Run: headless pygame with SDL's dummy video driver; simulated clock (each Clock.tick advances the game by its frame time, no real sleeping); random seed 0; keys injected as events and as key.get_pressed() state; no mouse input.
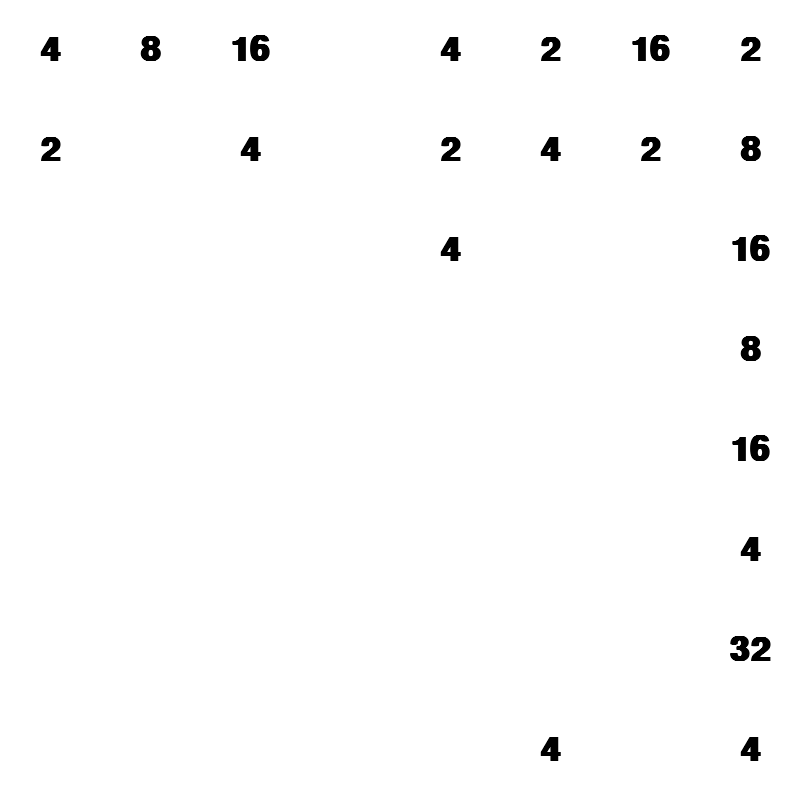
Frame 1 of 4 · flips 1–60 · no input
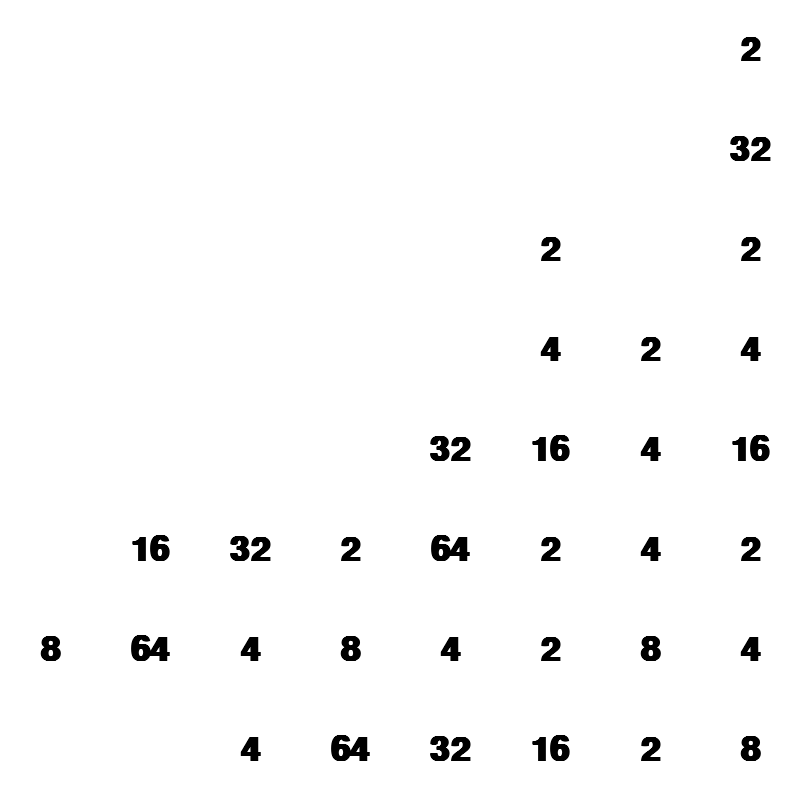
Frame 2 of 4 · flips 61–180 · tapped SPACE, RETURN · held RIGHT (→), D
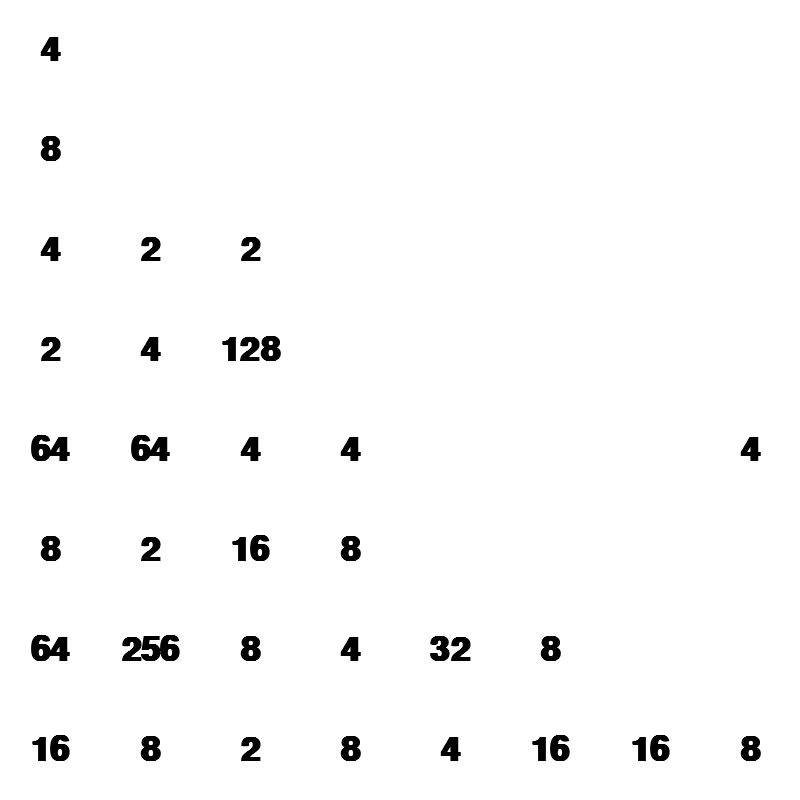
Frame 3 of 4 · flips 181–300 · held DOWN (↓), S
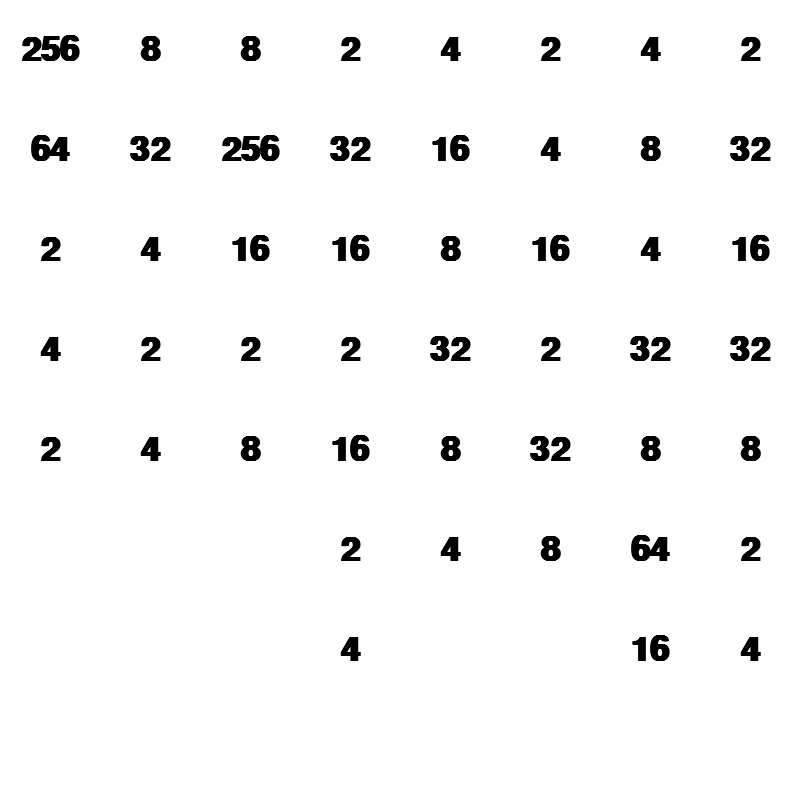
Frame 4 of 4 · flips 301–420 · held LEFT (←), A, UP (↑), W

The pygame program that drew these frames:

import pygame
import sys
import random
from pygame.locals import *

level = 8
size = 100
width = level * size
height = level * size

txtsize = 50
bgc = (255,255,255)
txtcolor = (0,0,0)

pygame.init()

screen = pygame.display.set_mode((width,height))

def out():
    pygame.quit()
    sys.exit()
    exit()

def txt(content,center):
    myfont = pygame.font.SysFont("microsoftsansserif",txtsize,True,False)
    obj = myfont.render(content,True,txtcolor)
    txtrect = obj.get_rect()
    txtrect.center = center
    screen.blit(obj,txtrect)

def over(wall):
    center = (width / 2,height / 2)
    for i in range(wall):
        for j in i:
            if j >= 2 ** int(level * level / 3):
                txt("Win",center)
                out()
    txt("Defeat",center)
    out()

def init(wall):
    for j in range(level):
        wall.append([0 for i in range(level)])

def produce(wall):
    AccessiblePlace = []
    for i in range(level):
        for j in range(level):
            if wall[i][j] == 0:
                AccessiblePlace.append((i,j))
    if len(AccessiblePlace) != 0:
        i,j = random.choice(AccessiblePlace)
        wall[i][j] = random.randint(1,2) * 2

def receive():
    sign = None
    for event in pygame.event.get():
        if event.type == QUIT:
            out()
        elif event.type == KEYDOWN:
            if event.key == K_ESCAPE:
                out()
            elif event.key in (K_UP,K_w):
                sign = 'u'
            elif event.key in (K_DOWN,K_s):
                sign = 'd'
            elif event.key in (K_LEFT,K_a):
                sign = 'l'
            elif event.key in (K_RIGHT,K_d):
                sign = 'r'
            else:
                sign = None
    return sign

def move(wall,sign):
    switch = 0
    if sign == 'u':
        for x in range(level):
            for i in range(level - 1):
                for y in range(1,level):
                    if wall[y][x] == 0: continue
                    if wall[y - 1][x] == 0:
                        wall[y - 1][x] = wall[y][x]
                        wall[y][x] = 0
                        switch += 1
            for y in range(1,level):
                if wall[y][x] == 0: continue
                if wall[y][x] == wall[y - 1][x]:
                    wall[y - 1][x] += wall[y][x]
                    wall[y][x] = 0
                    switch += 1
            for i in range(level - 1):
                for y in range(1,level):
                    if wall[y][x] == 0: continue
                    if wall[y - 1][x] == 0:
                        wall[y - 1][x] = wall[y][x]
                        wall[y][x] = 0
                        switch += 1
    elif sign == 'd':
        for x in range(level):
            for i in range(level - 1):
                for y in range(level - 2,-1,-1):
                    if wall[y][x] == 0: continue
                    if wall[y + 1][x] == 0:
                        wall[y + 1][x] = wall[y][x]
                        wall[y][x] = 0
                        switch += 1
            for y in range(level - 2,-1,-1):
                if wall[y][x] == 0: continue
                if wall[y][x] == wall[y + 1][x]:
                    wall[y + 1][x] += wall[y][x]
                    wall[y][x] = 0
                    switch += 1
            for i in range(level - 1):
                for y in range(level - 2,-1,-1):
                    if wall[y][x] == 0: continue
                    if wall[y + 1][x] == 0:
                        wall[y + 1][x] = wall[y][x]
                        wall[y][x] = 0
                        switch += 1
    elif sign == 'l':
        for y in range(level):
            for i in range(level - 1):
                for x in range(1,level):
                    if wall[y][x] == 0: continue
                    if wall[y][x - 1] == 0:
                        wall[y][x - 1] = wall[y][x]
                        wall[y][x] = 0
                        switch += 1
            for x in range(1,level):
                if wall[y][x] == 0: continue
                if wall[y][x] == wall[y][x - 1]:
                    wall[y][x - 1] += wall[y][x]
                    wall[y][x] = 0
                    switch += 1
            for i in range(level - 1):
                for x in range(1,level):
                    if wall[y][x] == 0: continue
                    if wall[y][x - 1] == 0:
                        wall[y][x - 1] = wall[y][x]
                        wall[y][x] = 0
                        switch += 1
    elif sign == 'r':
        for y in range(level):
            for i in range(level - 1):
                for x in range(level - 2,-1,-1):
                    if wall[y][x] == 0: continue
                    if wall[y][x + 1] == 0:
                        wall[y][x + 1] = wall[y][x]
                        wall[y][x] = 0
                        switch += 1
            for x in range(level - 2,-1,-1):
                if wall[y][x] == 0: continue
                if wall[y][x] == wall[y][x + 1]:
                    wall[y][x + 1] += wall[y][x]
                    wall[y][x] = 0
                    switch += 1
            for i in range(level - 1):
                for x in range(level - 2,-1,-1):
                    if wall[y][x] == 0: continue
                    if wall[y][x + 1] == 0:
                        wall[y][x + 1] = wall[y][x]
                        wall[y][x] = 0
                        switch += 1
    if switch > 0:
        produce(wall)
    return switch

def draw(wall):
    screen.fill(bgc)
    for i in range(level):
        for j in range(level):
            if wall[i][j] == 0:
                continue
            center = ((j * size + size / 2),(i * size + size / 2))
            txt(str(wall[i][j]),center)
    pygame.display.update()

def main():
    wall = []
    init(wall)
    produce(wall)
    sign = None
    score = 0
    point = 0
    tag = 0
    sl = ('u','l','d','r')
    while True:
        sign = receive()
        sign = sl[tag]
        point = move(wall,sign)
        score += point
        if point == 0:
            tag += 1
            tag %= 4
        draw(wall)
        
if __name__ == "__main__":
    main()
